Photos from the image-classification dataset "dataset_oiseaux" in the GitHub repository Yannickthomas0602/Yolo_projet_etude. Its 4 classes are: balbuzard, cormoran, heron, mouette goeland.

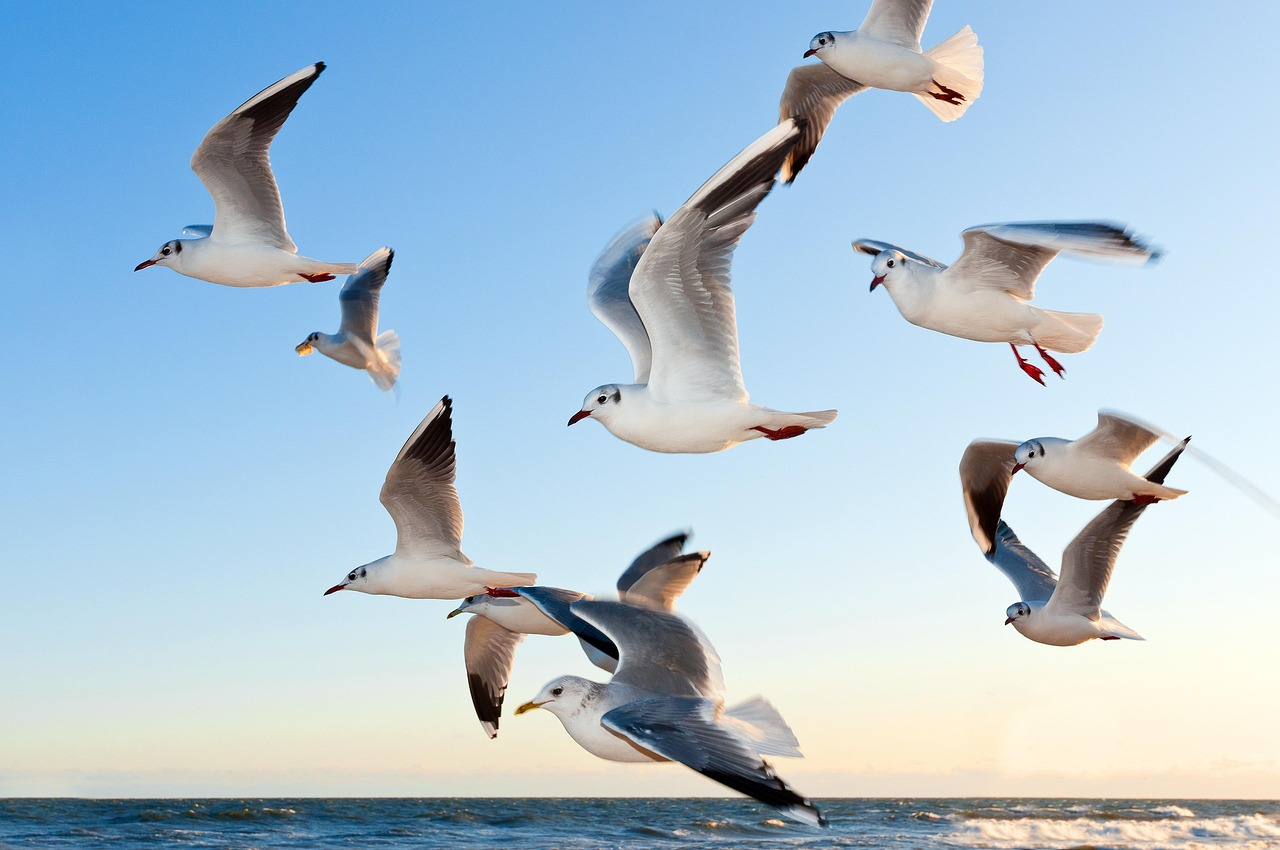
Label: mouette goeland

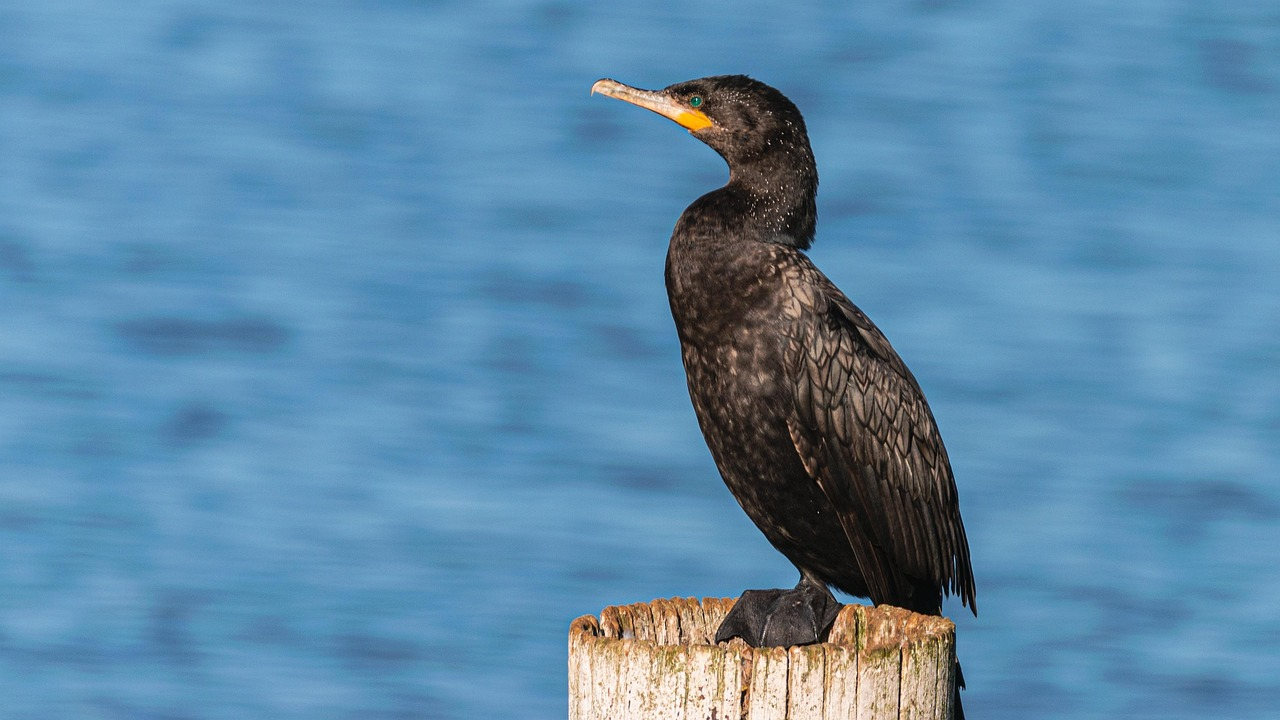
Label: cormoran

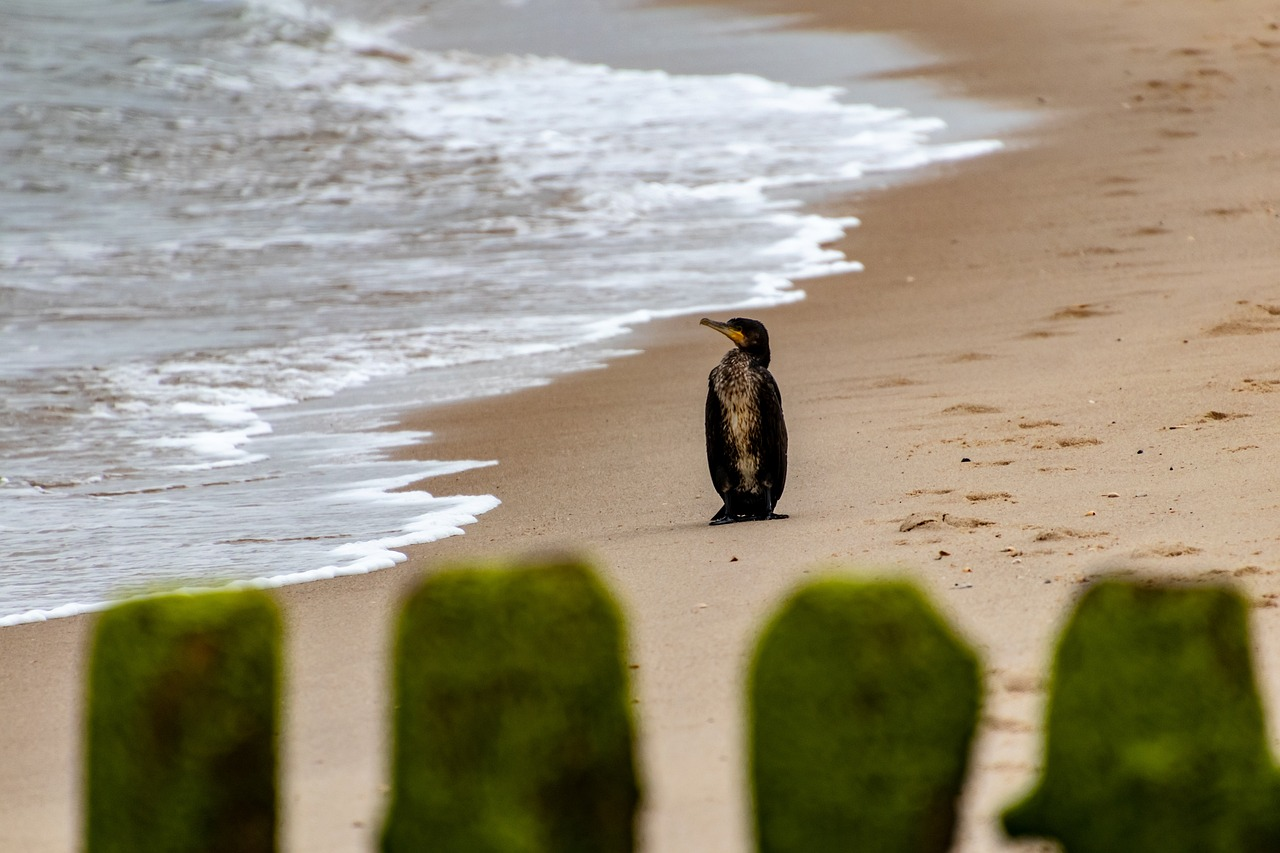
Label: cormoran

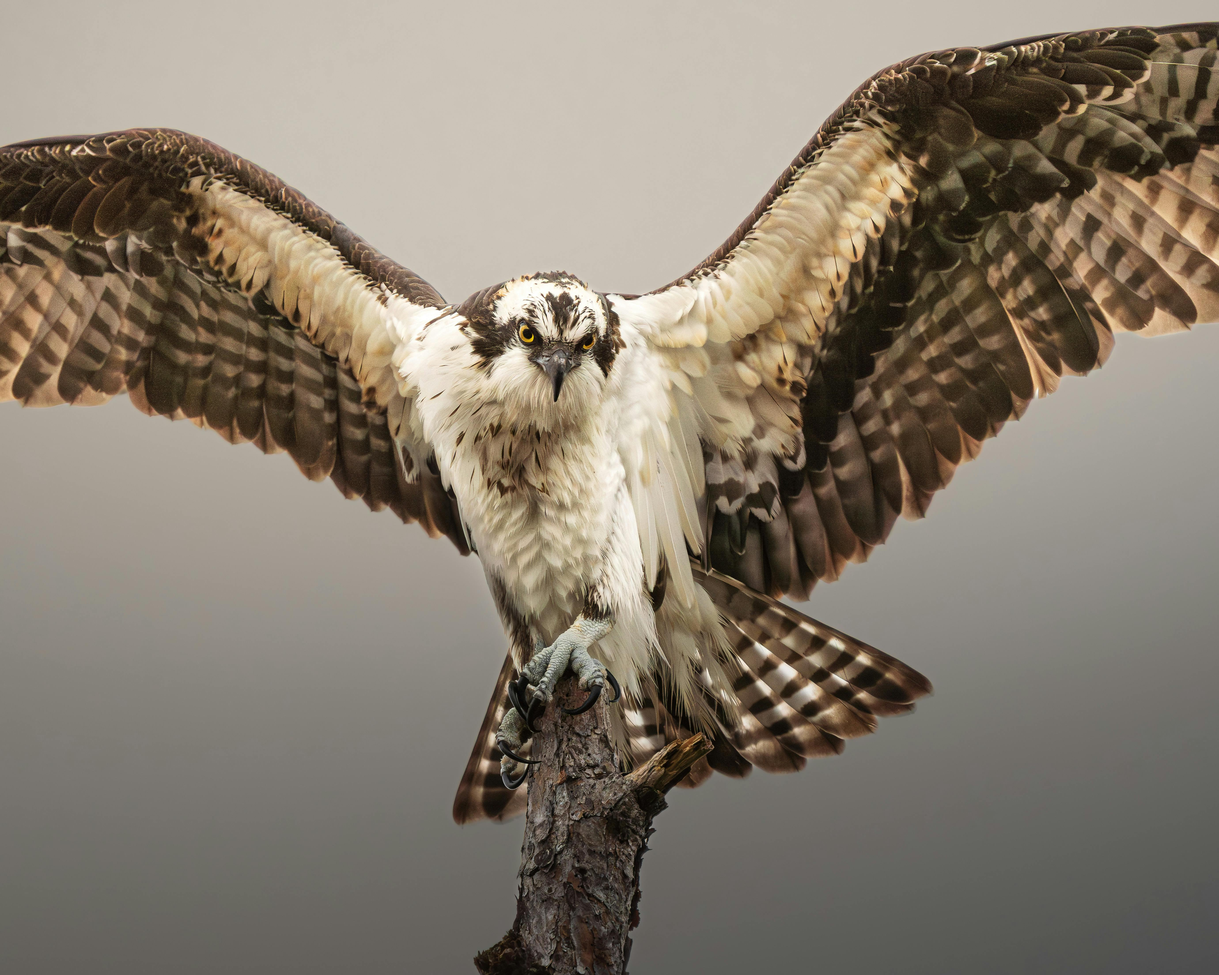
Label: balbuzard

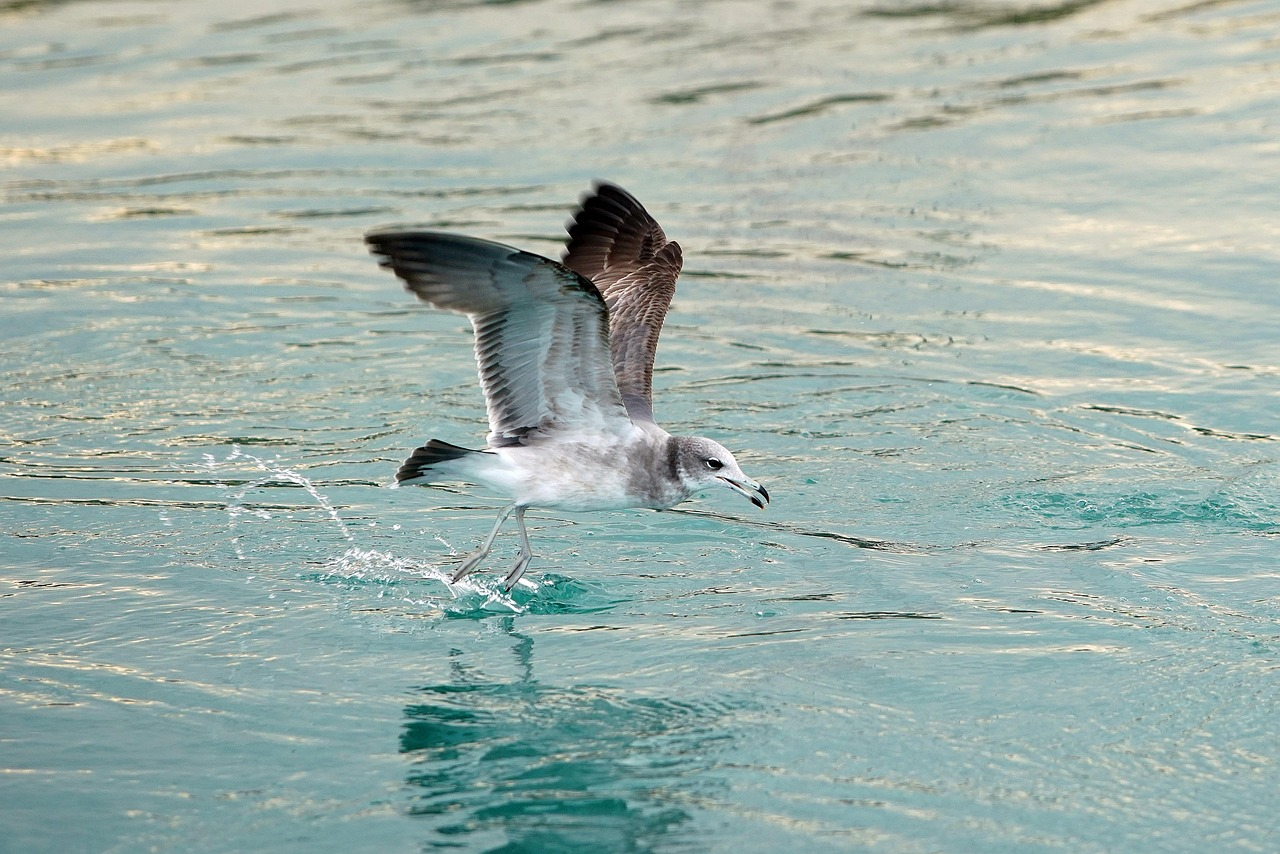
Label: mouette goeland

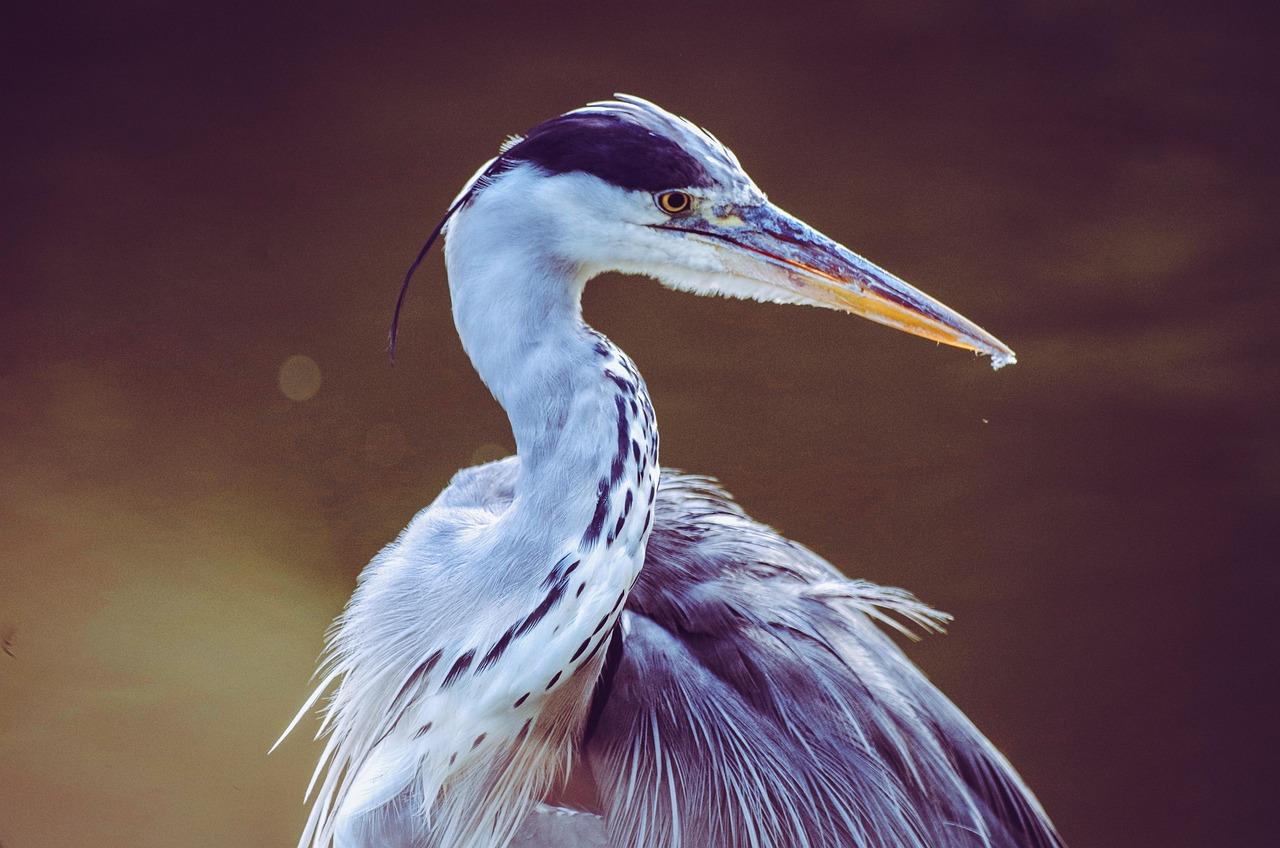
Label: heron
